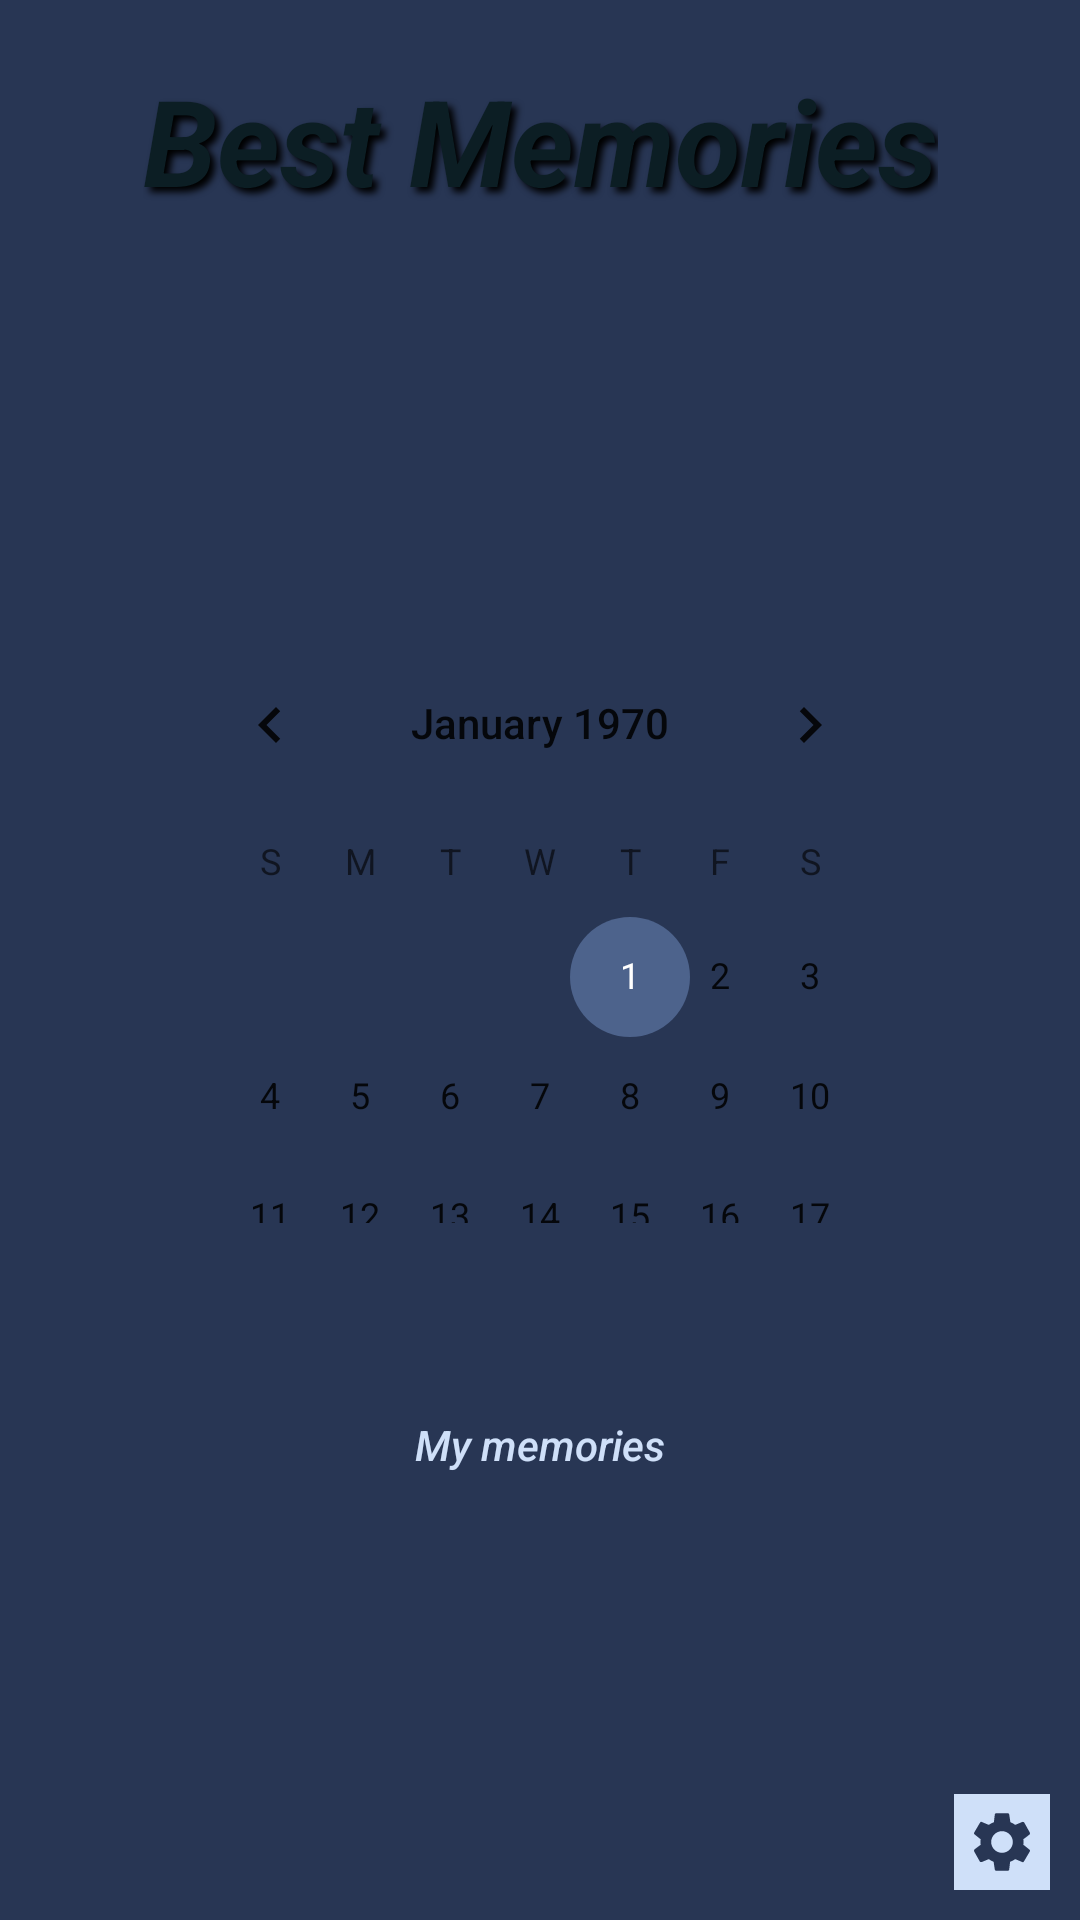

Android layout source for this screen:
<!-- AndroidManifest.xml: application theme AppTheme -->
<!-- res/layout/fragment_navigation.xml -->
<?xml version="1.0" encoding="utf-8"?>
<androidx.constraintlayout.widget.ConstraintLayout xmlns:android="http://schemas.android.com/apk/res/android"
    xmlns:app="http://schemas.android.com/apk/res-auto"
    xmlns:tools="http://schemas.android.com/tools"
    android:layout_width="match_parent"
    android:layout_height="match_parent"
    tools:context=".ui.MainActivity">

    <TextView
        android:id="@+id/title"
        android:layout_width="wrap_content"
        android:layout_height="wrap_content"
        android:layout_marginTop="20dp"
        android:shadowColor="#000000"
        android:shadowDx="5"
        android:shadowDy="5"
        android:shadowRadius="6"
        android:text="@string/best_memories"
        android:textColor="@color/colorPrimaryDark"
        android:textSize="40sp"
        android:textStyle="bold|italic"
        app:layout_constraintEnd_toEndOf="parent"
        app:layout_constraintStart_toStartOf="parent"
        app:layout_constraintTop_toTopOf="parent" />

    <LinearLayout
        android:layout_width="wrap_content"
        android:layout_height="wrap_content"
        android:gravity="center"
        android:orientation="vertical"
        app:layout_constraintBottom_toBottomOf="parent"
        app:layout_constraintEnd_toEndOf="parent"
        app:layout_constraintStart_toStartOf="parent"
        app:layout_constraintTop_toBottomOf="@id/title">

        <CalendarView
            android:id="@+id/calendarView"
            android:layout_width="250dp"
            android:layout_height="200dp"
            app:layout_constraintBottom_toBottomOf="parent"
            app:layout_constraintEnd_toEndOf="parent"
            app:layout_constraintStart_toStartOf="parent"
            app:layout_constraintTop_toTopOf="parent" />

        <Button
            android:id="@+id/notesListBtn"
            android:layout_width="wrap_content"
            android:layout_height="wrap_content"
            android:layout_marginTop="50dp"
            android:background="@drawable/button_background"
            android:text="@string/notes_list"
            android:textAllCaps="false"
            android:textColor="@color/colorPrimary"
            android:textStyle="italic" />

    </LinearLayout>

    <ImageButton
        android:id="@+id/btnSettings"
        android:layout_width="32dp"
        android:layout_height="32dp"
        android:layout_marginEnd="10dp"
        android:layout_marginBottom="10dp"
        android:background="@color/colorPrimary"
        android:src="@drawable/ic_settings"
        app:layout_constraintBottom_toBottomOf="parent"
        app:layout_constraintEnd_toEndOf="parent" />

</androidx.constraintlayout.widget.ConstraintLayout>
<!-- resources referenced by this layout -->
<resources>
  <color name="colorPrimary">#cfe0f9</color>
  <color name="colorPrimaryDark">#0c1e24</color>
  <!-- drawable ic_settings (drawable) -->
  <vector xmlns:android="http://schemas.android.com/apk/res/android"
      android:width="24dp"
      android:height="24dp"
      android:viewportWidth="24"
      android:viewportHeight="24">
      <path
          android:fillColor="@color/colorMiddle"
          android:pathData="M19.1,12.9a2.8,2.8 0,0 0,0.1 -0.9,2.8 2.8,0 0,0 -0.1,-0.9l2.1,-1.6a0.7,0.7 0,0 0,0.1 -0.6L19.4,5.5a0.7,0.7 0,0 0,-0.6 -0.2l-2.4,1a6.5,6.5 0,0 0,-1.6 -0.9l-0.4,-2.6a0.5,0.5 0,0 0,-0.5 -0.4H10.1a0.5,0.5 0,0 0,-0.5 0.4L9.3,5.4a5.6,5.6 0,0 0,-1.7 0.9l-2.4,-1a0.4,0.4 0,0 0,-0.5 0.2l-2,3.4c-0.1,0.2 0,0.4 0.2,0.6l2,1.6a2.8,2.8 0,0 0,-0.1 0.9,2.8 2.8,0 0,0 0.1,0.9L2.8,14.5a0.7,0.7 0,0 0,-0.1 0.6l1.9,3.4a0.7,0.7 0,0 0,0.6 0.2l2.4,-1a6.5,6.5 0,0 0,1.6 0.9l0.4,2.6a0.5,0.5 0,0 0,0.5 0.4h3.8a0.5,0.5 0,0 0,0.5 -0.4l0.3,-2.6a5.6,5.6 0,0 0,1.7 -0.9l2.4,1a0.4,0.4 0,0 0,0.5 -0.2l2,-3.4c0.1,-0.2 0,-0.4 -0.2,-0.6ZM12,15.6A3.6,3.6 0,1 1,15.6 12,3.6 3.6,0 0,1 12,15.6Z"/>
  </vector>
  <string name="best_memories">Best Memories</string>
  <string name="notes_list">My memories</string>
  <style name="AppTheme" parent="Theme.AppCompat.Light.NoActionBar">
          
          <item name="colorPrimary">@color/colorPrimary</item>
          <item name="colorPrimaryDark">@color/colorPrimaryDark</item>
          <item name="colorAccent">@color/colorAccent</item>
          <item name="android:windowBackground">@color/colorMiddle</item>
          <item name="android:alertDialogTheme">@style/AlertDialogCustom</item>
      </style>
  <color name="colorMiddle">#283654</color>
  <color name="colorAccent">#4d638c</color>
  <style name="AlertDialogCustom" parent="Theme.AppCompat.Light.Dialog.Alert">
          <item name="android:textColor">@color/colorPrimaryDark</item> // Это текст заголовка
          <item name="android:textColorPrimary">#000000</item> // Сам текст
          <item name="android:windowBackground">@drawable/bg_dialog</item> // бэкграунд
          <item name="android:textSize">20sp</item> // Размер текст кнопок и заголовка
          <item name="android:textAllCaps">false</item> // Олл капс
          <item name="colorAccent">@color/colorMiddle</item>
      </style>
  <!-- drawable bg_dialog (drawable) -->
  <?xml version="1.0" encoding="utf-8"?>
  <shape xmlns:android="http://schemas.android.com/apk/res/android"
      android:shape="rectangle">
      <corners android:radius="4dp" />
      <stroke
          android:width="6dp"
          android:color="@color/colorMiddle" />
      <solid android:color="@color/colorPrimary" />
  </shape>
</resources>
